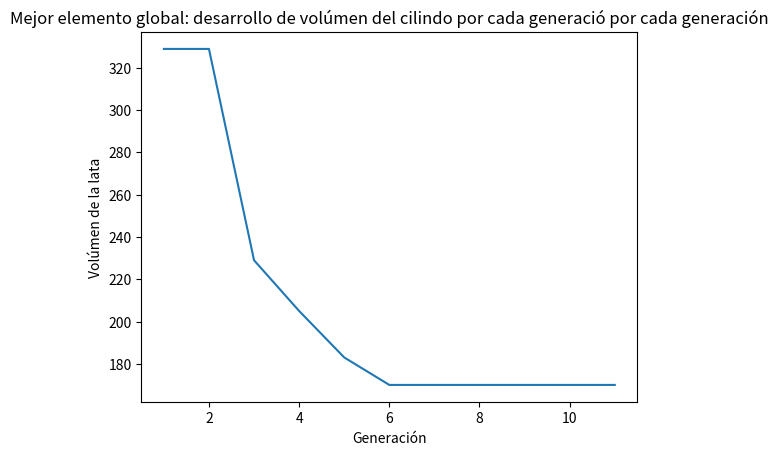

Python code for this plot:
# License: GPL v3+
# Copyright: Jesús Mager 2017
import numpy as np
from math import pi, pow

import matplotlib.pyplot as plt
from mpl_toolkits.mplot3d import Axes3D
import mpl_toolkits.mplot3d.art3d as art3d
from matplotlib.patches import Circle



class Lata:
    def __init__(self, n=10, maxsol=32, gensize=5, term=10, prob=0.3):
        self.n = n
        self.maxsol = maxsol
        self.pob = []
        self.gen = 0
        self.gensize = gensize
        self.term = term
        self.prob = prob
        self.best = [100000000000000, 0]
        np.random.seed()

    # Genera la población inicial, según el tamaño de maz sol.
    def gen_population(self):
        # Genera pares aleatorios
        dv = np.random.uniform(low=0, high=self.maxsol, size=self.n)
        hv = np.random.uniform(low=0, high=self.maxsol, size=self.n)

        # Posteriormente los converte en binarios y llena con ceros
        print("Población generada: ")
        for i in range(len(dv)):
            d = "{0:b}".format(int(dv[i]))
            h = "{0:b}".format(int(hv[i]))
            d = d.zfill(self.gensize)
            h = h.zfill(self.gensize)
            print(str(i), ":", str(d), str(h))
            self.pob.append([d, h, i])

    # Ciclo principal
    def calc(self):
        self.data = []
        while True:
            print(" * Probar fitess y condiciones")
            for pair in self.pob:
                res = self.g(pair)
                cond = self.f(pair)

                # ¿Si es el mejor elemento, guardar?
                if res > 0:
                    if self.best[0] > cond:
                        self.best = [cond, pair]

                # Si no se ha alcanzado la condición de término
                if not self.term:
                    if res > 0:
                        print("Solución encontrada 1: ", str(self.best), end=" ")
                        print(res, cond)
                        return pair
                else:
                    if self.gen > self.term:
                        print("Solución encontrada 2: ", str(self.best), end=" ")
                        return self.best
            # Una revisada la condición de término se pasa a
            # crear la nueva generación
            print(" * Crear nueva generación")
            new_gen = []
            i = 0
            count = 0  # Contador de la nueva generación

            # Genera nueva población por cruza
            while i < ((len(self.pob)) / 4):

                # Selecciona aleatoria oponentes
                r = np.random.uniform(0, len(self.pob), size=2)
                j = int(r[0])
                k = int(r[1])
                # Primer torneo!
                if self.f(self.pob[j]) < self.f(self.pob[k]):
                    winner1 = j
                else:
                    winner1 = k

                # Selecciona aleatoriamente  los contrincantes
                r = np.random.uniform(0, len(self.pob), size=2)
                j = int(r[0])
                k = int(r[1])
                # Segundo torneo
                if self.f(self.pob[j]) < self.f(self.pob[k]):
                    winner2 = j
                else:
                    winner2 = k

                # Ahora hacemos la cruza de los mejores individuos
                elem = self.cross(self.pob[winner1], self.pob[winner2])
                elem[0].append(count)
                count += 1
                elem[1].append(count)
                count += 1
                print(elem[0])
                print(elem[1])
                # Agrego a la nueva generación
                new_gen.append(elem[0])
                new_gen.append(elem[1])
                i += 1
            i = 0

            # Ahora vamos a mutar!
            while count < len(self.pob) - 1:
                # Seleccionamos la primer víctima
                r = np.random.randint(0, len(self.pob))
                e = self.mutt(self.pob[r][:2])
                e.append(count)
                print(e)
                new_gen.append(e)
                count += 1

                # Seleccionamos la primer víctima
                r = np.random.randint(0, len(self.pob))
                e = self.mutt(self.pob[r][:2])
                e.append(count)
                new_gen.append(e)
                print(e)
                count += 1
                i += 1
            print(new_gen)
            self.pob = new_gen
            # Transformamos a binarios :)
            if self.best[1] == 0:
                x1 = np.random.uniform(low=0, high=self.maxsol)
                x2 = np.random.uniform(low=0, high=self.maxsol)
                d = "{0:b}".format(int(x1))
                d = d.zfill(self.gensize)

                h = "{0:b}".format(int(x2))
                h = h.zfill(self.gensize)

                self.best[0] = self.f([d, h])
                self.best[1] = [d, h]

            # Agregamos el mejor de la generación a la próxima
            best = self.best[1]
            best.append(count)
            self.pob.append(best)
            self.gen += 1

            self.data.append([self.gen, self.best])
            print("Mejor solución de la generación: ", str(self.best))
            print("Volumen:", str(300 + self.g(self.best[1])))
            print("d:", str(int(self.best[1][0], 2)))
            print("h:", str(int(self.best[1][1], 2)))
            input();
            print("-------------------- Nueva Generación -------------------")

    # Cálculo del la función de fitness
    def f(self, pair):
        d = 0.65 * (float(int(pair[0], 2)))
        h = float(int(pair[1], 2))
        res = ((pi * pow(d, 2)) / 2) + pi * d * h
        return res

    # Cálculo de la restrucción
    def g(self, pair):
        print(pair)
        d = float(int(pair[0], 2))
        h = float(int(pair[1], 2))
        res = ((pi * pow(d, 2) * h) / 4) - 300
        return res

    # Se realiza la cruza tomando el punto de inicio self.crossf
    def cross(self, pair1, pair2):
        a1 = pair1[0]
        b1 = pair1[1]

        a2 = pair2[0]
        b2 = pair2[1]

        # Generamos nuevos números
        fin = np.random.randint(2, 7)  # Punto de cruza

        na1 = a1[:fin] + b2[fin:]
        nb1 = b1[:fin] + a2[fin:]

        fin = np.random.randint(2, 7)  # Punto de cruza 2

        na2 = a2[:fin] + b1[fin:]
        nb2 = b2[:fin] + a1[fin:]
        return [[na1, nb1], [na2, nb2]]

    # Función que genera la multación de los individuos
    def mutt(self, pair):
        new = []
        print(pair[0])
        p1 = np.array(list(pair[0]))
        p2 = np.array(list(pair[1]))

        np.random.shuffle(p1)
        np.random.shuffle(p2)

        print(p1)

        pn1 = "".join(p1)
        pn2 = "".join(p2)
        new.append(pn1)
        new.append(pn2)
        return new

    # Método que grafica los valores encontrados en forma de cilindros
    def drawCyl(self):
        d = int(self.best[1][0], 2)
        h = int(self.best[1][1], 2)
        center = 0

        fig = plt.figure()
        ax = Axes3D(fig, azim=30, elev=30)
        x = np.linspace(center - d, center + d, 100)
        z = np.linspace(0, h, 100)
        Xc, Zc = np.meshgrid(x, z)
        Yc = np.sqrt(d ** 2 - (Xc - center) ** 2) + center
        # Draw parameters
        rstride = 20
        cstride = 10
        ax.plot_surface(Xc, Yc, Zc, alpha=0.2, rstride=rstride, cstride=cstride)
        ax.plot_surface(Xc, (2 * center - Yc), Zc, alpha=0.2, rstride=rstride, cstride=cstride)

        ax.set_xlabel("X")
        ax.set_ylabel("Y")
        ax.set_zlabel("Z")

        ax.set_title("Mejor cilindro encontrado por el algoritmo evolutivo")

        plt.show()

    def draw(self):
        x = [i[0] for i in self.data]
        y = [int(i[1][0]) for i in self.data]
        print(x)
        print(y)

        plt.plot(x, y)
        plt.title("Mejor elemento global: desarrollo de volúmen del cilindo por cada generació por cada generación")
        plt.xlabel("Generación")
        plt.ylabel("Volúmen de la lata")

        plt.show()


if __name__ == "__main__":
    lata = Lata()
    lata.gen_population()
    lata.calc()
    lata.drawCyl()
    lata.draw()
